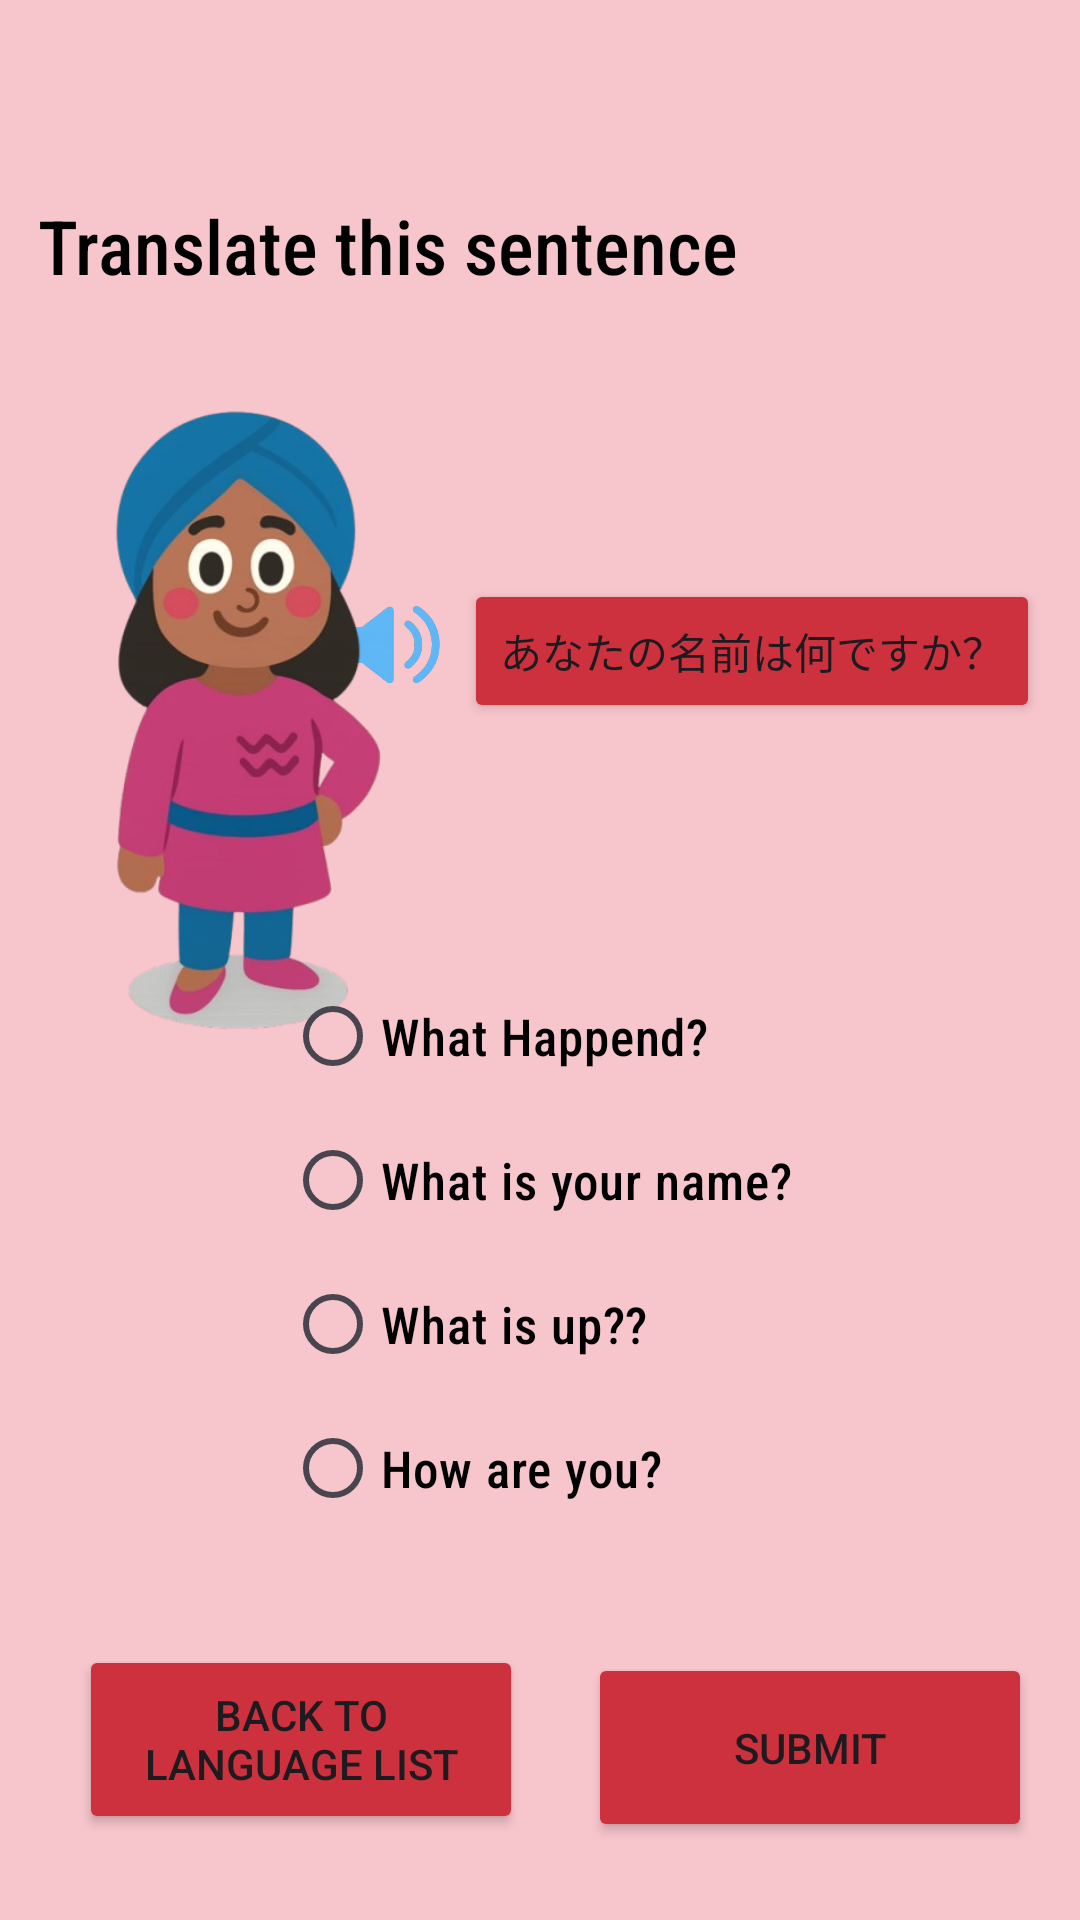

The Android layout XML behind this screen, and the referenced resources:
<!-- AndroidManifest.xml: application theme Theme.PolyPath -->
<!-- res/layout/activity_japanlanguage2.xml -->
<?xml version="1.0" encoding="utf-8"?>
<androidx.constraintlayout.widget.ConstraintLayout xmlns:android="http://schemas.android.com/apk/res/android"
    xmlns:app="http://schemas.android.com/apk/res-auto"
    xmlns:tools="http://schemas.android.com/tools"
    android:id="@+id/main"
    android:layout_width="match_parent"
    android:layout_height="match_parent"
    android:background="#F7C5CC"
    tools:context=".japanlanguage2">


    <Button
        android:id="@+id/btnBack"
        android:layout_width="148dp"
        android:layout_height="63dp"
        android:layout_gravity="center"
        android:layout_margin="16dp"
        android:text="Back to Language List"
        android:backgroundTint="#CC313D"
        app:layout_constraintBottom_toBottomOf="parent"
        app:layout_constraintEnd_toEndOf="parent"
        app:layout_constraintHorizontal_bias="0.057"
        app:layout_constraintStart_toStartOf="parent"
        app:layout_constraintTop_toTopOf="parent"
        app:layout_constraintVertical_bias="0.977" />

    <Button
        android:id="@+id/btnPlaySound1"
        android:layout_width="wrap_content"
        android:layout_height="wrap_content"
        android:backgroundTint="#CC313D"
        android:onClick="anatanonamaewananidesuka"
        android:text="あなたの名前は何ですか？"
        app:layout_constraintBottom_toBottomOf="parent"
        app:layout_constraintEnd_toEndOf="parent"
        app:layout_constraintHorizontal_bias="0.921"
        app:layout_constraintStart_toStartOf="parent"
        app:layout_constraintTop_toTopOf="parent"
        app:layout_constraintVertical_bias="0.326" />

    <ImageView
        android:id="@+id/imageView7"
        android:layout_width="77dp"
        android:layout_height="45dp"
        app:layout_constraintBottom_toBottomOf="parent"
        app:layout_constraintEnd_toEndOf="parent"
        app:layout_constraintHorizontal_bias="0.326"
        app:layout_constraintStart_toStartOf="parent"
        app:layout_constraintTop_toTopOf="parent"
        app:layout_constraintVertical_bias="0.325"
        app:srcCompat="@drawable/speaker" />

    <TextView
        android:id="@+id/textView7"
        android:layout_width="335dp"
        android:layout_height="27dp"
        android:fontFamily="sans-serif-condensed-medium"
        android:text="Translate this sentence"
        android:textColor="@color/black"
        android:textSize="25dp"
        app:layout_constraintBottom_toBottomOf="parent"
        app:layout_constraintEnd_toEndOf="parent"
        app:layout_constraintStart_toStartOf="parent"
        app:layout_constraintTop_toTopOf="parent"
        app:layout_constraintVertical_bias="0.106" />

    <Button
        android:id="@+id/button3"
        android:layout_width="148dp"
        android:layout_height="63dp"
        android:layout_marginEnd="16dp"
        android:text="Submit"
        android:backgroundTint="#CC313D"
        app:layout_constraintBottom_toBottomOf="parent"
        app:layout_constraintEnd_toEndOf="parent"
        app:layout_constraintTop_toTopOf="parent"
        app:layout_constraintVertical_bias="0.955" />

    <ImageView
        android:id="@+id/imageView5"
        android:layout_width="155dp"
        android:layout_height="232dp"
        app:layout_constraintBottom_toBottomOf="parent"
        app:layout_constraintEnd_toEndOf="parent"
        app:layout_constraintHorizontal_bias="0.019"
        app:layout_constraintStart_toStartOf="parent"
        app:layout_constraintTop_toTopOf="parent"
        app:layout_constraintVertical_bias="0.312"
        app:srcCompat="@drawable/girl" />

    <RadioGroup
        android:layout_width="265dp"
        android:layout_height="198dp"
        app:layout_constraintBottom_toBottomOf="parent"
        app:layout_constraintEnd_toEndOf="parent"
        app:layout_constraintHorizontal_bias="1.0"
        app:layout_constraintStart_toStartOf="parent"
        app:layout_constraintTop_toTopOf="parent"
        app:layout_constraintVertical_bias="0.727">

        <RadioButton
            android:id="@+id/radioButton"
            android:layout_width="wrap_content"
            android:layout_height="wrap_content"
            android:fontFamily="sans-serif-condensed-medium"
            android:text="What Happend?"
            android:textColor="@color/black"
            android:textSize="17dp" />

        <RadioButton
            android:id="@+id/radioButton2"
            android:layout_width="wrap_content"
            android:layout_height="wrap_content"
            android:fontFamily="sans-serif-condensed-medium"
            android:text="What is your name?"
            android:textColor="@color/black"
            android:textSize="17dp" />

        <RadioButton
            android:id="@+id/radioButton3"
            android:layout_width="wrap_content"
            android:layout_height="wrap_content"
            android:fontFamily="sans-serif-condensed-medium"
            android:text="What is up??"
            android:textColor="@color/black"
            android:textSize="17dp" />

        <RadioButton
            android:id="@+id/radioButton4"
            android:layout_width="wrap_content"
            android:layout_height="wrap_content"
            android:fontFamily="sans-serif-condensed-medium"
            android:text="How are you?"
            android:textColor="@color/black"
            android:textSize="17dp" />
    </RadioGroup>

</androidx.constraintlayout.widget.ConstraintLayout>
<!-- resources referenced by this layout -->
<resources>
  <!-- drawable girl: png bitmap (drawable, 147856 bytes) -->
  <!-- drawable speaker: png bitmap (drawable, 65133 bytes) -->
  <style name="Theme.PolyPath" parent="Base.Theme.PolyPath" />
  <style name="Base.Theme.PolyPath" parent="Theme.Material3.DayNight.NoActionBar">
          
          
      </style>
  <!-- not gathered from this repository: default colours our renderer supplied (Android Studio template values) -->
  <color name="black">#FF000000</color>
</resources>
